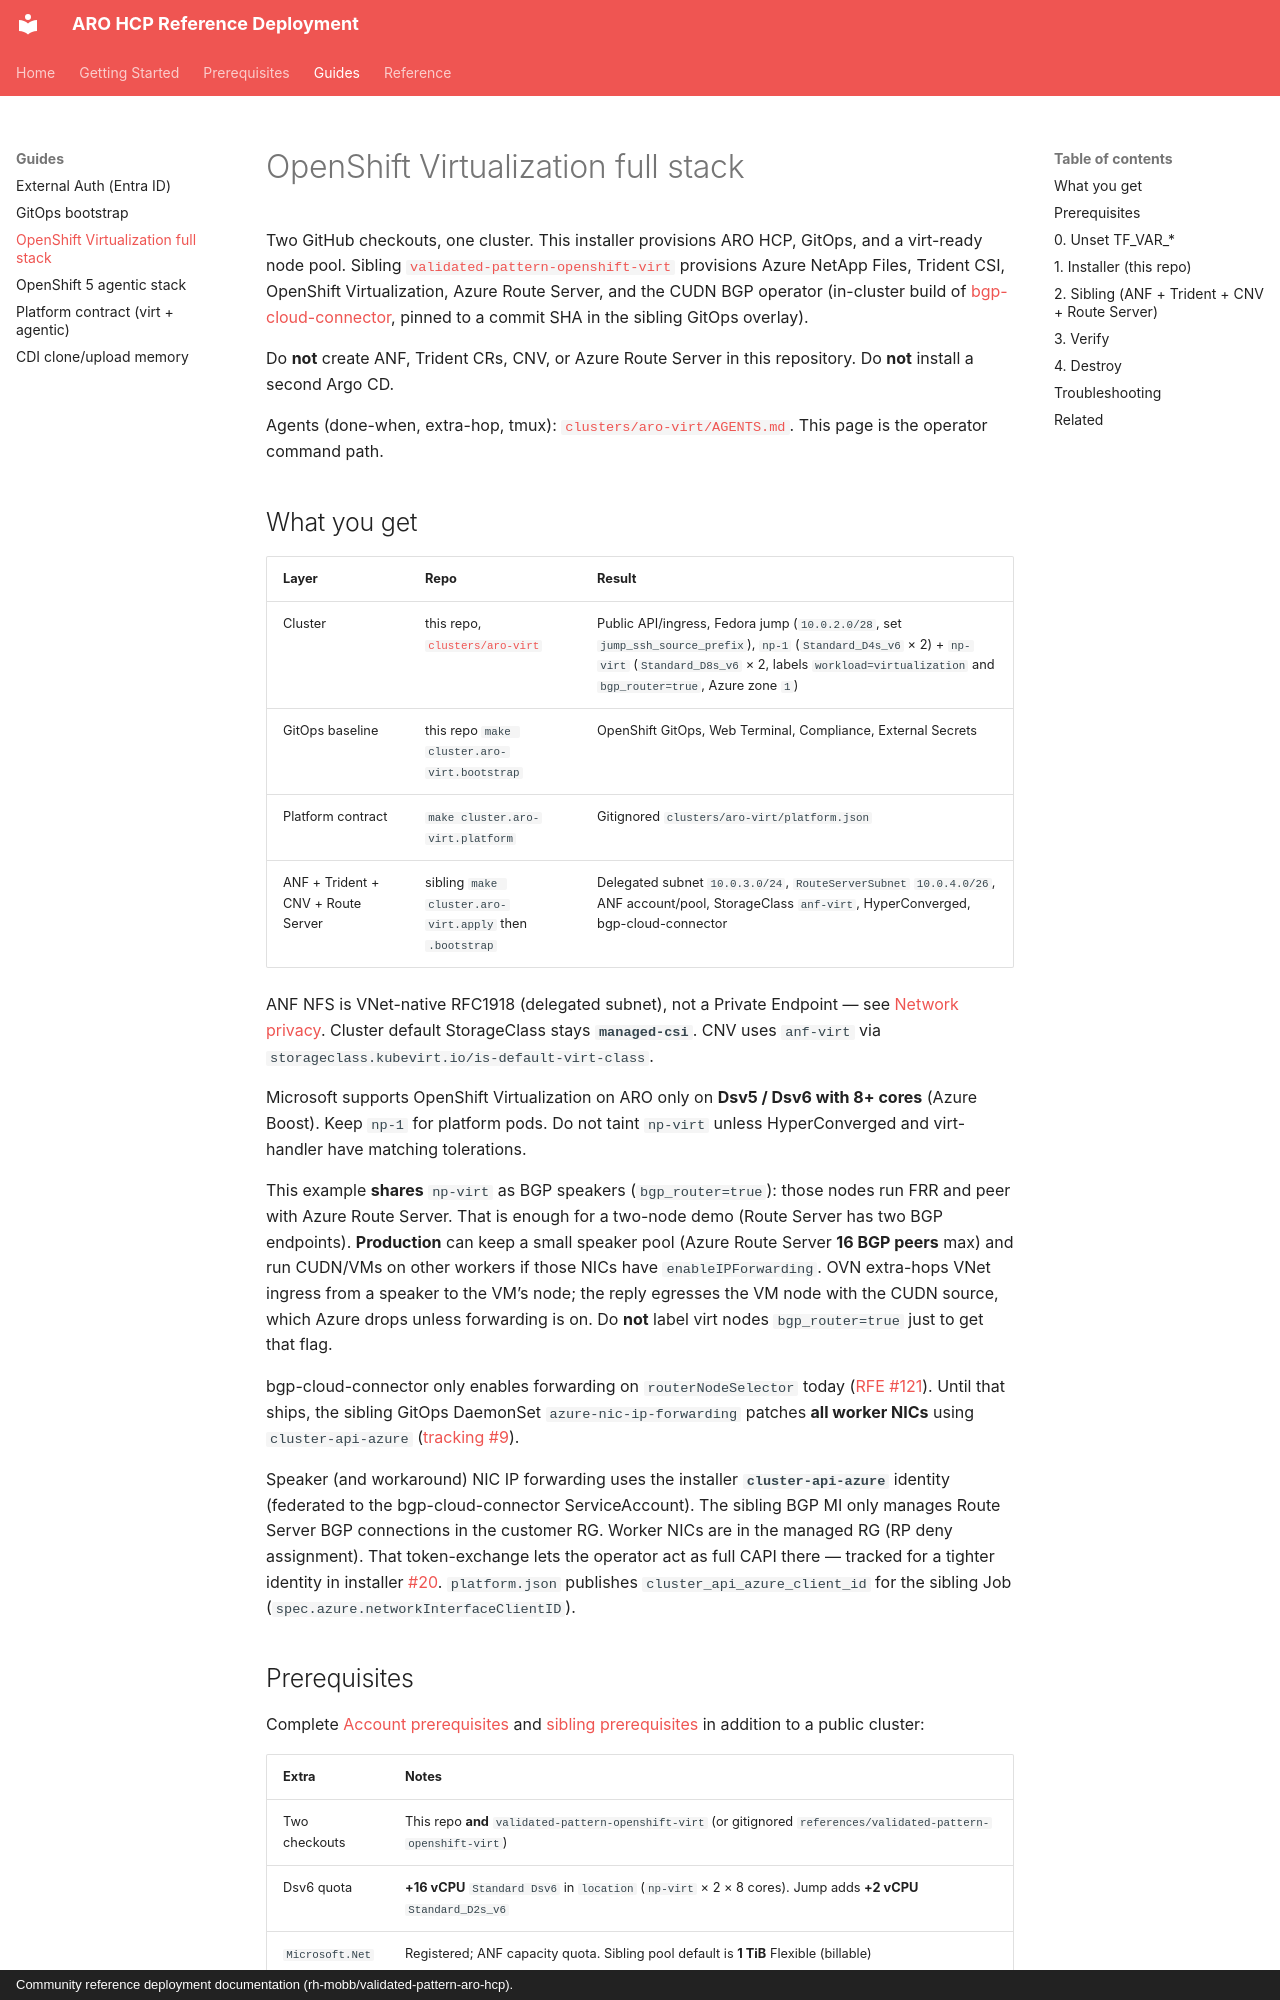

repository: rh-mobb/validated-pattern-aro-hcp · page: guides/virt-stack/index.html · generator: mkdocs · copyright: Community reference deployment documentation (rh-mobb/validated-pattern-aro-hcp).

# OpenShift Virtualization full stack

Two GitHub checkouts, one cluster. This installer provisions ARO HCP, GitOps, and a virt-ready node pool. Sibling [`validated-pattern-openshift-virt`](https://github.com/rh-mobb/validated-pattern-openshift-virt) provisions Azure NetApp Files, Trident CSI, OpenShift Virtualization, Azure Route Server, and the CUDN BGP operator (in-cluster build of [bgp-cloud-connector](https://github.com/openshift/bgp-cloud-connector), pinned to a commit SHA in the sibling GitOps overlay).

Do **not** create ANF, Trident CRs, CNV, or Azure Route Server in this repository. Do **not** install a second Argo CD.

Agents (done-when, extra-hop, tmux): [`clusters/aro-virt/AGENTS.md`](../../clusters/aro-virt/AGENTS.md). This page is the operator command path.

## What you get

| Layer | Repo | Result |
|-------|------|--------|
| Cluster | this repo, [`clusters/aro-virt`](../../clusters/aro-virt/) | Public API/ingress, Fedora jump (`10.0.2.0/28`, set `jump_ssh_source_prefix`), `np-1` (`Standard_D4s_v6` × 2) + `np-virt` (`Standard_D8s_v6` × 2, labels `workload=virtualization` and `bgp_router=true`, Azure zone `1`) |
| GitOps baseline | this repo `make cluster.aro-virt.bootstrap` | OpenShift GitOps, Web Terminal, Compliance, External Secrets |
| Platform contract | `make cluster.aro-virt.platform` | Gitignored `clusters/aro-virt/platform.json` |
| ANF + Trident + CNV + Route Server | sibling `make cluster.aro-virt.apply` then `.bootstrap` | Delegated subnet `10.0.3.0/24`, `RouteServerSubnet` `10.0.4.0/26`, ANF account/pool, StorageClass `anf-virt`, HyperConverged, bgp-cloud-connector |

ANF NFS is VNet-native RFC1918 (delegated subnet), not a Private Endpoint — see [Network privacy](../architecture.md#network-privacy). Cluster default StorageClass stays **`managed-csi`**. CNV uses `anf-virt` via `storageclass.kubevirt.io/is-default-virt-class`.

Microsoft supports OpenShift Virtualization on ARO only on **Dsv5 / Dsv6 with 8+ cores** (Azure Boost). Keep `np-1` for platform pods. Do not taint `np-virt` unless HyperConverged and virt-handler have matching tolerations.

This example **shares** `np-virt` as BGP speakers (`bgp_router=true`): those nodes run FRR and peer with Azure Route Server. That is enough for a two-node demo (Route Server has two BGP endpoints). **Production** can keep a small speaker pool (Azure Route Server **16 BGP peers** max) and run CUDN/VMs on other workers if those NICs have `enableIPForwarding`. OVN extra-hops VNet ingress from a speaker to the VM’s node; the reply egresses the VM node with the CUDN source, which Azure drops unless forwarding is on. Do **not** label virt nodes `bgp_router=true` just to get that flag.

bgp-cloud-connector only enables forwarding on `routerNodeSelector` today ([RFE #121](https://github.com/openshift/bgp-cloud-connector/issues/121)). Until that ships, the sibling GitOps DaemonSet `azure-nic-ip-forwarding` patches **all worker NICs** using `cluster-api-azure` ([tracking #9](https://github.com/rh-mobb/validated-pattern-openshift-virt/issues/9)).

Speaker (and workaround) NIC IP forwarding uses the installer **`cluster-api-azure`** identity (federated to the bgp-cloud-connector ServiceAccount). The sibling BGP MI only manages Route Server BGP connections in the customer RG. Worker NICs are in the managed RG (RP deny assignment). That token-exchange lets the operator act as full CAPI there — tracked for a tighter identity in installer [#20](https://github.com/rh-mobb/validated-pattern-aro-hcp/issues/20). `platform.json` publishes `cluster_api_azure_client_id` for the sibling Job (`spec.azure.networkInterfaceClientID`).
